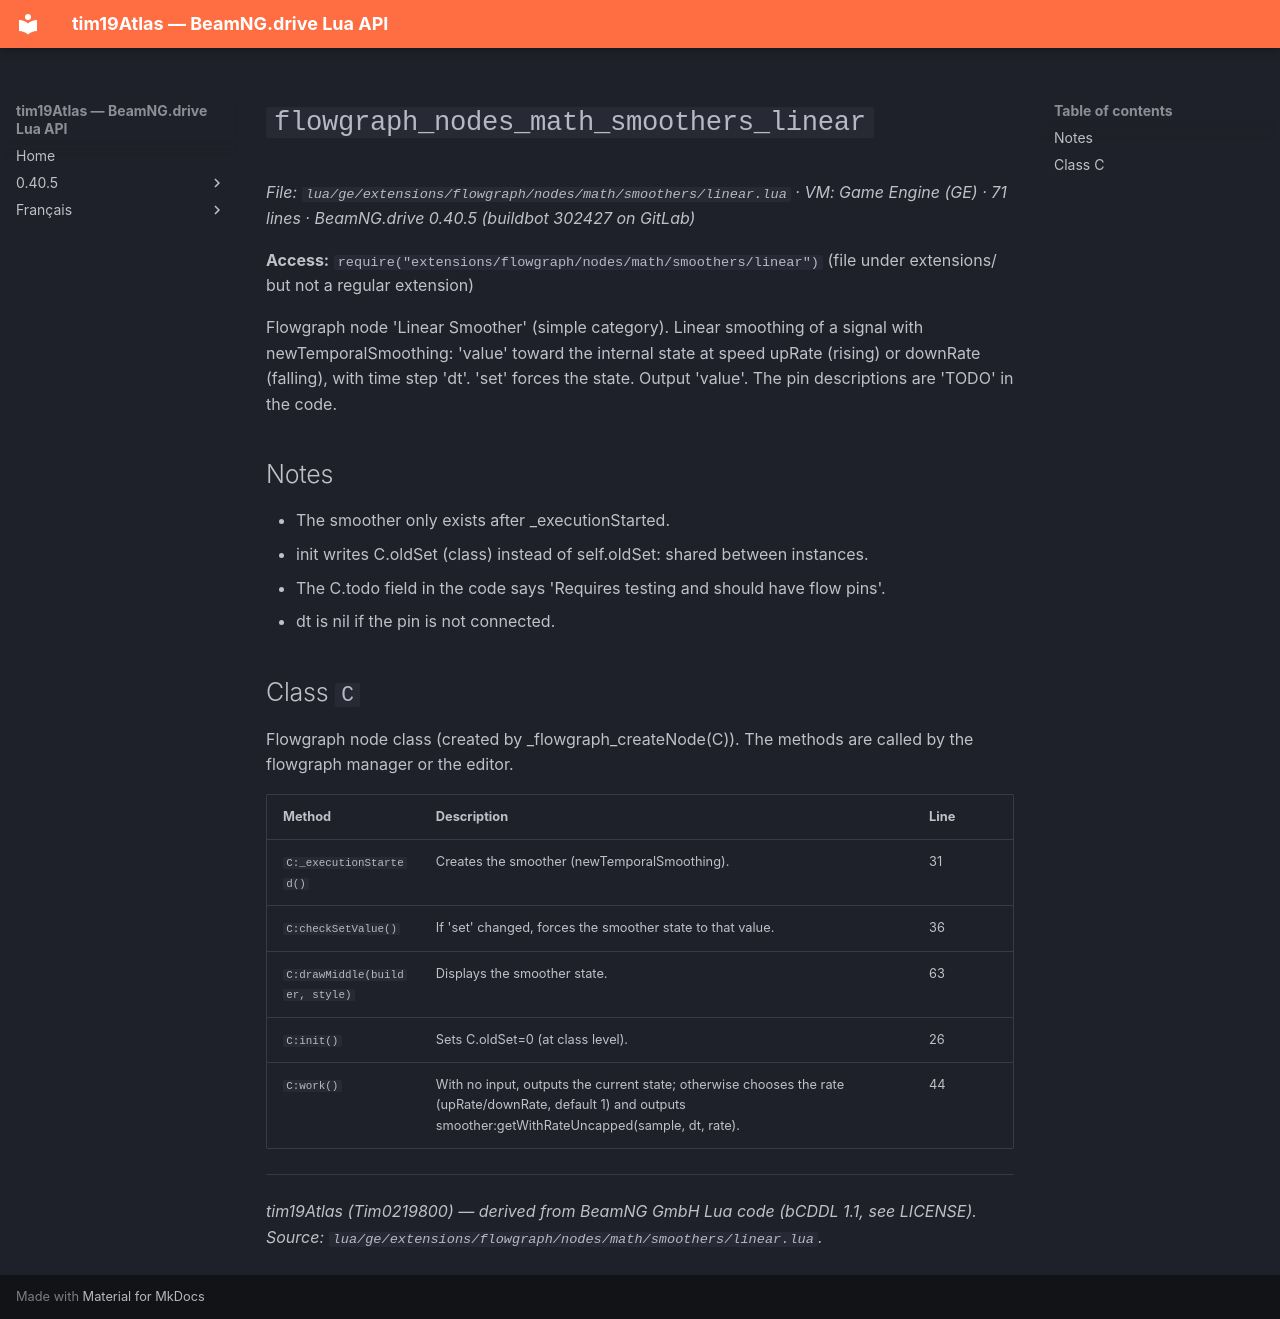

repository: Tim0219800/beamng-lua-atlas · page: 0.40.5/ge/extensions/flowgraph/nodes/math/smoothers/linear.html · generator: mkdocs

# `flowgraph_nodes_math_smoothers_linear`

*File: `lua/ge/extensions/flowgraph/nodes/math/smoothers/linear.lua` · VM: Game Engine (GE) · 71 lines · BeamNG.drive 0.40.5 (buildbot 302427 on GitLab)*

**Access:** `require("extensions/flowgraph/nodes/math/smoothers/linear")` (file under extensions/ but not a regular extension)

Flowgraph node 'Linear Smoother' (simple category). Linear smoothing of a signal with newTemporalSmoothing: 'value' toward the internal state at speed upRate (rising) or downRate (falling), with time step 'dt'. 'set' forces the state. Output 'value'. The pin descriptions are 'TODO' in the code.

## Notes

- The smoother only exists after _executionStarted.
- init writes C.oldSet (class) instead of self.oldSet: shared between instances.
- The C.todo field in the code says 'Requires testing and should have flow pins'.
- dt is nil if the pin is not connected.

## Class `C`

Flowgraph node class (created by _flowgraph_createNode(C)). The methods are called by the flowgraph manager or the editor.

| Method | Description | Line |
|---|---|---|
| `C:_executionStarted()` | Creates the smoother (newTemporalSmoothing). | 31 |
| `C:checkSetValue()` | If 'set' changed, forces the smoother state to that value. | 36 |
| `C:drawMiddle(builder, style)` | Displays the smoother state. | 63 |
| `C:init()` | Sets C.oldSet=0 (at class level). | 26 |
| `C:work()` | With no input, outputs the current state; otherwise chooses the rate (upRate/downRate, default 1) and outputs smoother:getWithRateUncapped(sample, dt, rate). | 44 |

---
*tim19Atlas (Tim0219800) — derived from BeamNG GmbH Lua code (bCDDL 1.1, see LICENSE). Source: `lua/ge/extensions/flowgraph/nodes/math/smoothers/linear.lua`.*
